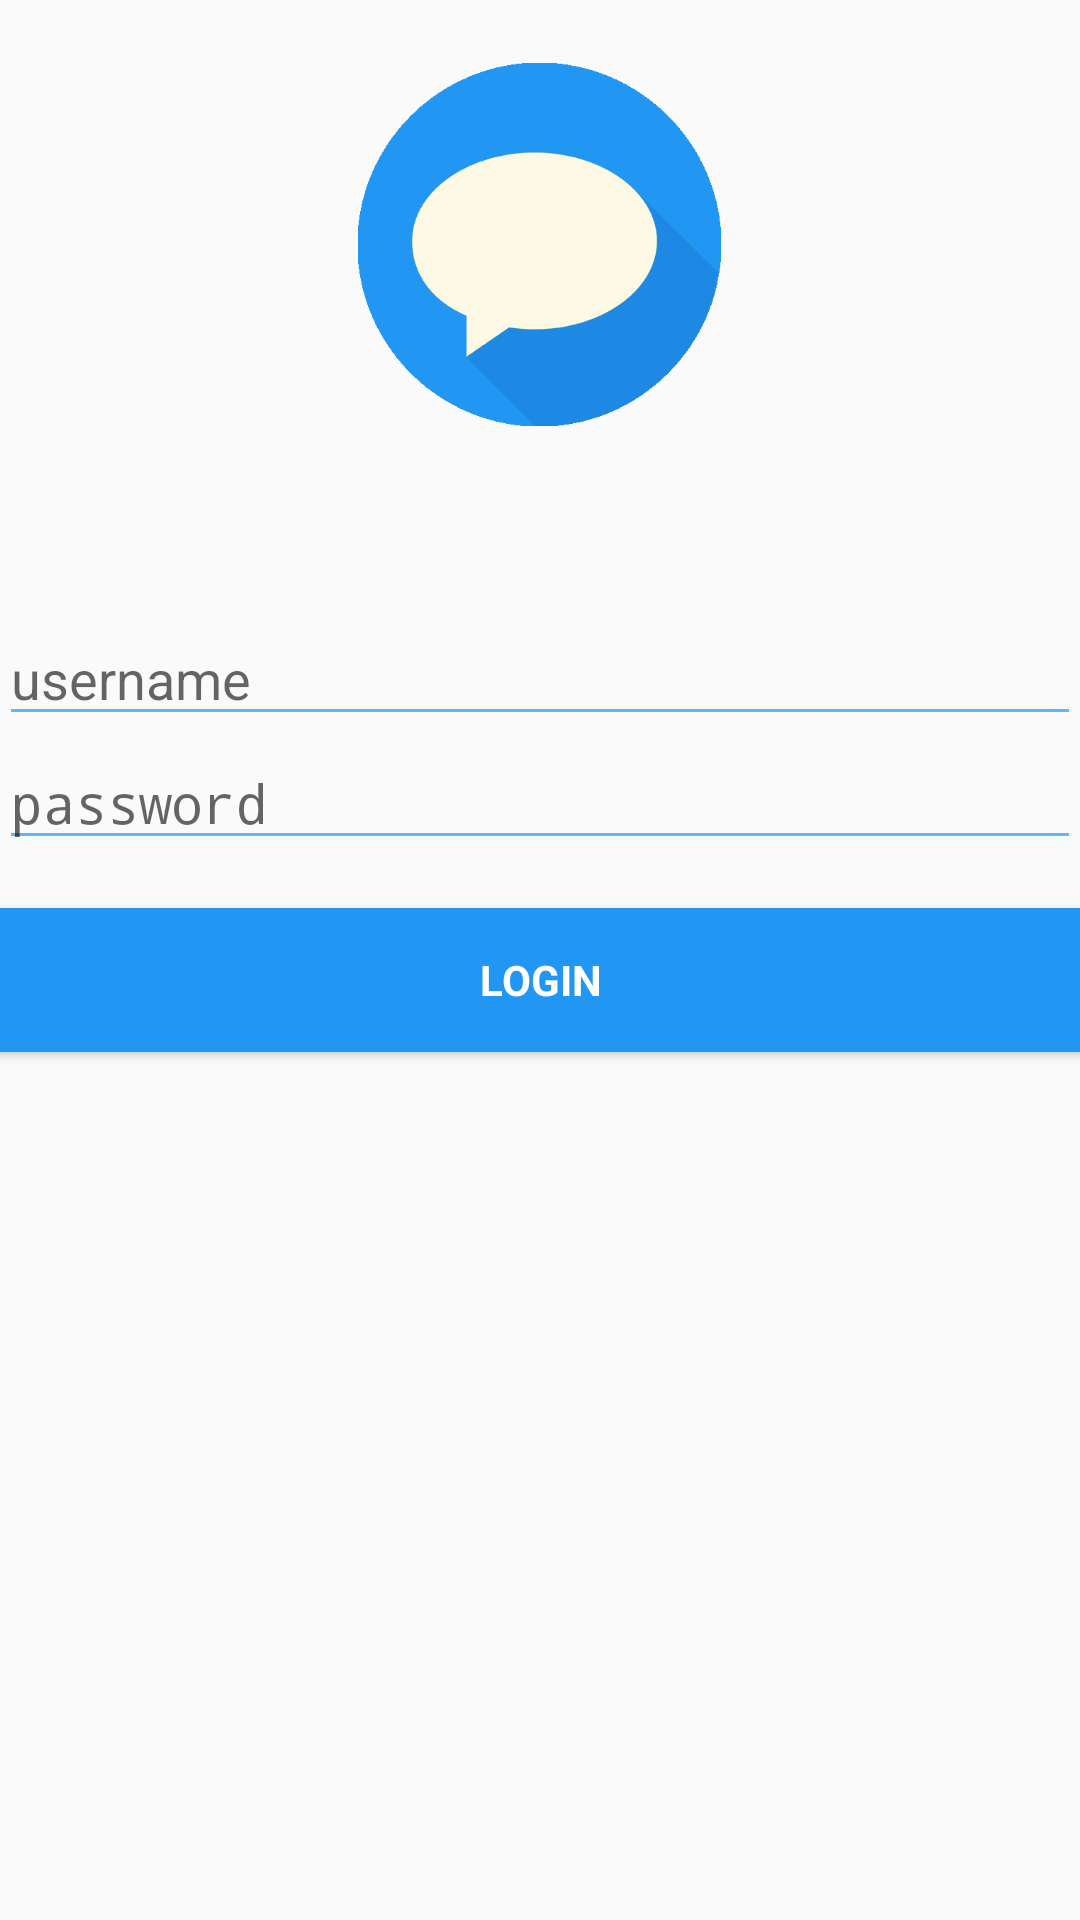

Write the Android layout XML for this screen, with the resource values it uses.
<!-- AndroidManifest.xml: application theme AppTheme -->
<!-- res/layout/activity_login.xml -->
<LinearLayout xmlns:android="http://schemas.android.com/apk/res/android"
    xmlns:tools="http://schemas.android.com/tools"
    android:layout_width="match_parent"
    android:layout_height="match_parent"
    android:gravity="center_horizontal"
    android:orientation="vertical"
    android:paddingBottom="@dimen/activity_vertical_margin"
    android:paddingLeft="@dimen/activity_horizontal_margin"
    android:paddingRight="@dimen/activity_horizontal_margin"
    android:paddingTop="@dimen/activity_vertical_margin"
    tools:context=".LoginActivity"
    android:weightSum="1">

    

    <ProgressBar
        android:id="@+id/login_progress"
        style="?android:attr/progressBarStyleLarge"
        android:layout_width="wrap_content"
        android:layout_height="wrap_content"
        android:layout_marginBottom="8dp"
        android:visibility="gone" />

    <ImageView
        android:layout_width="121dp"
        android:layout_height="163dp"
        android:id="@+id/imageView"
        android:src="@drawable/logo" />

    <ScrollView
        android:id="@+id/login_form"
        android:layout_width="match_parent"
        android:layout_height="41dp"
        android:fillViewport="true">

    </ScrollView>

    <AutoCompleteTextView
        android:id="@+id/username"
        android:layout_width="match_parent"
        android:layout_height="wrap_content"
        android:hint="username"
        android:inputType="text"
        android:maxLines="1"
        android:singleLine="true" />

    <EditText
        android:id="@+id/password"
        android:layout_width="match_parent"
        android:layout_height="wrap_content"
        android:hint="password"
        android:imeActionId="@+id/login"
        android:imeActionLabel="@string/action_sign_in_short"
        android:imeOptions="actionUnspecified"
        android:inputType="textPassword"
        android:maxLines="1"
        android:singleLine="true" />

    <Button
        android:id="@+id/username_sign_in_button"
        style="?android:textAppearanceSmall"
        android:layout_width="380dp"
        android:layout_height="wrap_content"
        android:layout_marginTop="16dp"
        android:text="login"
        android:textStyle="bold"
        android:background="#2196F3"
        android:textColor="#ffffff"
        android:paddingTop="0dp"
        android:layout_gravity="center_horizontal" />

</LinearLayout>
<!-- resources referenced by this layout -->
<resources>
  <!-- drawable logo: png bitmap (drawable, 17021 bytes) -->
  <string name="action_sign_in_short">Sign in</string>
  <style name="AppTheme" parent="Theme.AppCompat.Light.DarkActionBar">
          
          <item name="colorPrimary">@color/colorPrimary</item>
          <item name="colorPrimaryDark">@color/colorPrimaryDark</item>
          <item name="colorAccent">@color/colorAccent</item>
          <item name="colorControlNormal">#64B5F6</item>
      </style>
  <color name="colorPrimary">#2196F3</color>
  <color name="colorPrimaryDark">#0D47A1</color>
  <color name="colorAccent">#42A5F5</color>
</resources>
